Run: headless pygame with SDL's dummy video driver; simulated clock (each Clock.tick advances the game by its frame time, no real sleeping); random seed 0; keys injected as events and as key.get_pressed() state; no mouse input.
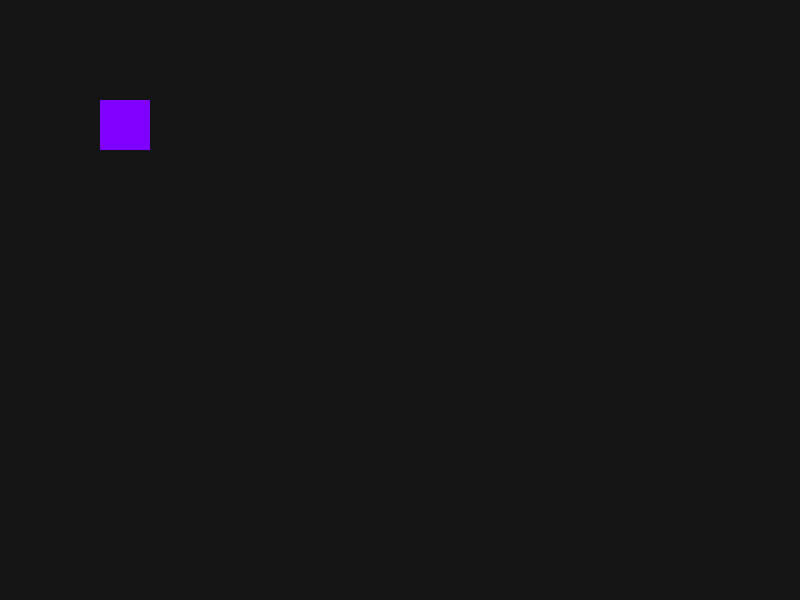
Frame 1 of 4 · flips 1–60 · no input
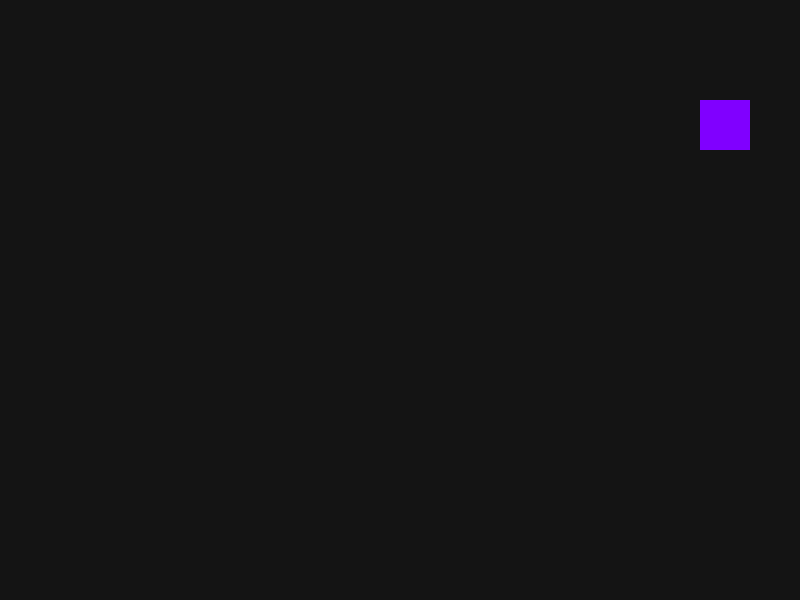
Frame 2 of 4 · flips 61–180 · tapped SPACE, RETURN · held RIGHT (→), D
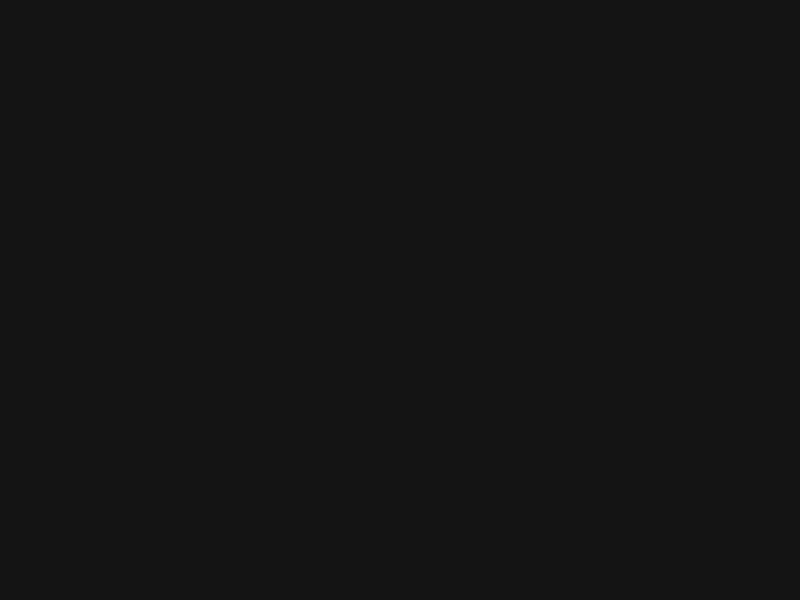
Frame 3 of 4 · flips 181–300 · held DOWN (↓), S
Frame 4 of 4 · flips 301–420 · held LEFT (←), A, UP (↑), W · screen same as frame 1, image omitted

The pygame program that drew these frames:

import pygame

pygame.init()

# init screen
WIDTH = 800
HEIGHT = 600
screen = pygame.display.set_mode((WIDTH, HEIGHT))
pygame.display.set_caption("Frostforge")

# rectangle
rect_x = 100
rect_y = 100
rect_width = 50
rect_height = 50

running = True
while running:
    # process events
    for event in pygame.event.get():
        if event.type == pygame.QUIT:
            running = False

    # process key presses
    keys = pygame.key.get_pressed()
    if keys[pygame.K_w]: # W
        rect_y -= 5
    if keys[pygame.K_s]: # S
        rect_y += 5
    if keys[pygame.K_a]: # A
        rect_x -= 5
    if keys[pygame.K_d]: # D
        rect_x += 5


    # background
    screen.fill((20, 20, 20))

    # draw rect
    pygame.draw.rect(
        screen,
        (128, 0, 255), # purple
        (rect_x, rect_y, rect_width, rect_height)
    )

    pygame.display.flip()

pygame.quit()
